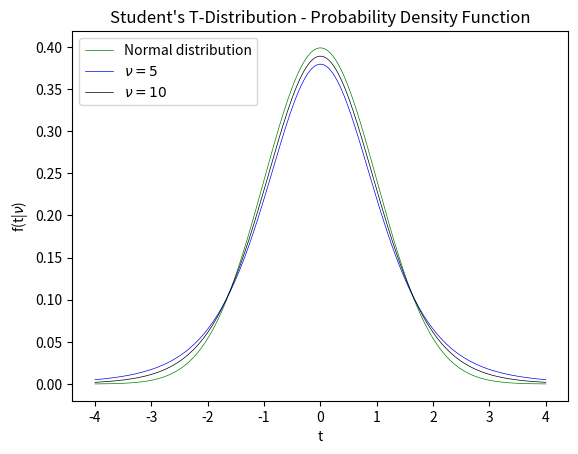

This figure's Python source:
import numpy
from scipy.stats import norm, t
from matplotlib import pyplot


X = numpy.linspace(-4, 4, 200)

pyplot.title("Student's T-Distribution - Probability Density Function")
pyplot.xlabel('t')
pyplot.ylabel(r'f(t|$\nu$)')

Y = norm.pdf(X)
pyplot.plot(X, Y, marker='none', color='green', label='Normal distribution', linestyle='solid', markersize=1, linewidth=0.5)

Y = t.pdf(X, df=5)
pyplot.plot(X, Y, marker='none', color='blue', label=r'$\nu = 5$', linestyle='solid', markersize=1, linewidth=0.5)

Y = t.pdf(X, df=10)
pyplot.plot(X, Y, marker='none', color='black', label=r'$\nu = 10$', linestyle='solid', markersize=1, linewidth=0.5)

pyplot.legend(loc='upper left')
#pyplot.savefig('t-distribution.png')
pyplot.show()
pyplot.close()
